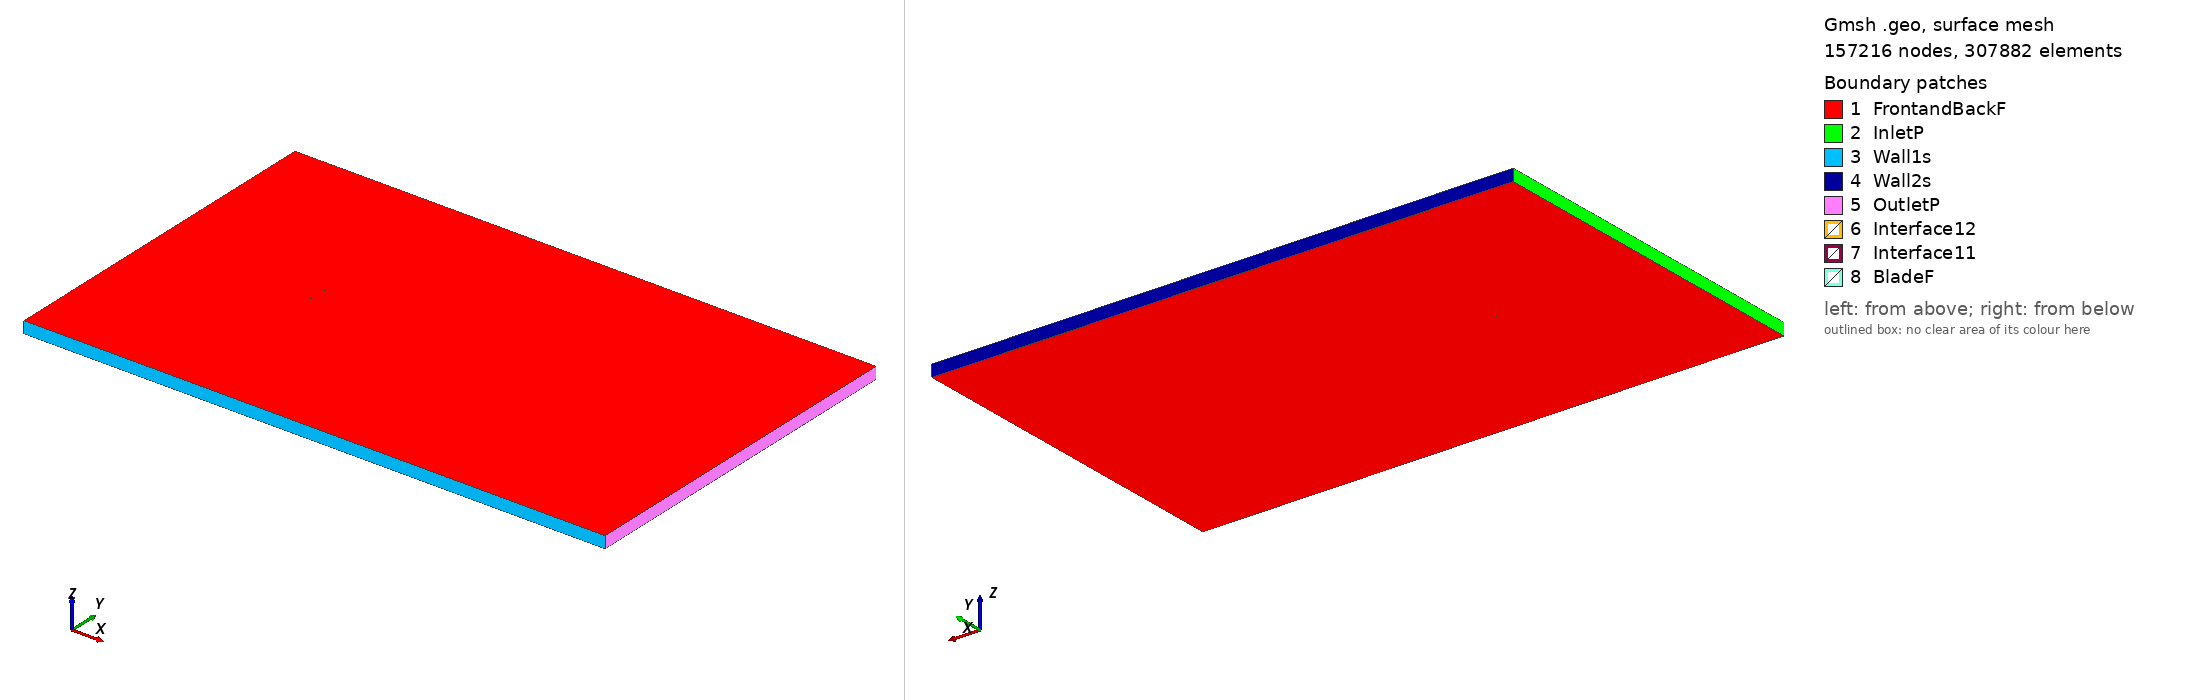

Gmsh geometry script, surface-meshed: 157216 nodes, 307882 surface elements. Boundary patches (legend numbers): 1 FrontandBackF, 2 InletP, 3 Wall1s, 4 Wall2s, 5 OutletP, 6 Interface12, 7 Interface11, 8 BladeF. Left view from above one corner, right view from below the opposite corner. Legend entries are the model's physical surfaces. The drawing asked Gmsh for element sizes between 1% and 20% of the model's largest extent; the script's own settings can give other sizes.

=== sd7034_tsr_3.9841_aoa_-4.0239.geo (drawn) ===
SetFactory("OpenCASCADE");

Point(1) = {0.074646, 0.743386, 0, 1.0};
Point(2) = {0.074471, 0.743404, 0, 1.0};
Point(3) = {0.069278, 0.743985, 0, 1.0};
Point(4) = {0.063418, 0.744683, 0, 1.0};
Point(5) = {0.056987, 0.745464, 0, 1.0};
Point(6) = {0.050086, 0.746292, 0, 1.0};
Point(7) = {0.042802, 0.747121, 0, 1.0};
Point(8) = {0.035226, 0.747911, 0, 1.0};
Point(9) = {0.027436, 0.748619, 0, 1.0};
Point(10) = {0.019513, 0.749209, 0, 1.0};
Point(11) = {0.011528, 0.749651, 0, 1.0};
Point(12) = {0.003553, 0.749921, 0, 1.0};
Point(13) = {-0.004341, 0.750000, 0, 1.0};
Point(14) = {-0.012087, 0.749876, 0, 1.0};
Point(15) = {-0.019617, 0.749545, 0, 1.0};
Point(16) = {-0.026866, 0.749000, 0, 1.0};
Point(17) = {-0.033774, 0.748249, 0, 1.0};
Point(18) = {-0.040284, 0.747299, 0, 1.0};
Point(19) = {-0.046337, 0.746158, 0, 1.0};
Point(20) = {-0.051889, 0.744840, 0, 1.0};
Point(21) = {-0.056902, 0.743360, 0, 1.0};
Point(22) = {-0.061346, 0.741745, 0, 1.0};
Point(23) = {-0.065199, 0.740030, 0, 1.0};
Point(24) = {-0.068436, 0.738258, 0, 1.0};
Point(25) = {-0.071040, 0.736479, 0, 1.0};
Point(26) = {-0.072987, 0.734744, 0, 1.0};
Point(27) = {-0.074267, 0.733104, 0, 1.0};
Point(28) = {-0.074877, 0.731625, 0, 1.0};
Point(29) = {-0.074815, 0.730450, 0, 1.0};
Point(30) = {-0.073896, 0.729594, 0, 1.0};
Point(31) = {-0.072061, 0.728962, 0, 1.0};
Point(32) = {-0.069407, 0.728578, 0, 1.0};
Point(33) = {-0.065905, 0.728465, 0, 1.0};
Point(34) = {-0.061556, 0.728581, 0, 1.0};
Point(35) = {-0.056398, 0.728899, 0, 1.0};
Point(36) = {-0.050486, 0.729383, 0, 1.0};
Point(37) = {-0.043890, 0.730008, 0, 1.0};
Point(38) = {-0.036688, 0.730756, 0, 1.0};
Point(39) = {-0.028958, 0.731606, 0, 1.0};
Point(40) = {-0.020788, 0.732535, 0, 1.0};
Point(41) = {-0.012269, 0.733518, 0, 1.0};
Point(42) = {-0.003504, 0.734533, 0, 1.0};
Point(43) = {0.005408, 0.735559, 0, 1.0};
Point(44) = {0.014364, 0.736569, 0, 1.0};
Point(45) = {0.023256, 0.737536, 0, 1.0};
Point(46) = {0.031964, 0.738437, 0, 1.0};
Point(47) = {0.040378, 0.739259, 0, 1.0};
Point(48) = {0.048387, 0.739987, 0, 1.0};
Point(49) = {0.055882, 0.740615, 0, 1.0};
Point(50) = {0.062766, 0.741138, 0, 1.0};
Point(51) = {0.068945, 0.741560, 0, 1.0};
Point(52) = {0.074334, 0.741882, 0, 1.0};
Point(53) = {0.074750, 0.741907, 0, 1.0};
Point(54) = {-0.074646, -0.743386, 0, 1.0};
Point(55) = {-0.074471, -0.743404, 0, 1.0};
Point(56) = {-0.069278, -0.743985, 0, 1.0};
Point(57) = {-0.063418, -0.744683, 0, 1.0};
Point(58) = {-0.056987, -0.745464, 0, 1.0};
Point(59) = {-0.050086, -0.746292, 0, 1.0};
Point(60) = {-0.042802, -0.747121, 0, 1.0};
Point(61) = {-0.035226, -0.747911, 0, 1.0};
Point(62) = {-0.027436, -0.748619, 0, 1.0};
Point(63) = {-0.019513, -0.749209, 0, 1.0};
Point(64) = {-0.011528, -0.749651, 0, 1.0};
Point(65) = {-0.003553, -0.749921, 0, 1.0};
Point(66) = {0.004341, -0.750000, 0, 1.0};
Point(67) = {0.012087, -0.749876, 0, 1.0};
Point(68) = {0.019617, -0.749545, 0, 1.0};
Point(69) = {0.026866, -0.749000, 0, 1.0};
Point(70) = {0.033774, -0.748249, 0, 1.0};
Point(71) = {0.040284, -0.747299, 0, 1.0};
Point(72) = {0.046337, -0.746158, 0, 1.0};
Point(73) = {0.051889, -0.744840, 0, 1.0};
Point(74) = {0.056902, -0.743360, 0, 1.0};
Point(75) = {0.061346, -0.741745, 0, 1.0};
Point(76) = {0.065199, -0.740030, 0, 1.0};
Point(77) = {0.068436, -0.738258, 0, 1.0};
Point(78) = {0.071040, -0.736479, 0, 1.0};
Point(79) = {0.072987, -0.734744, 0, 1.0};
Point(80) = {0.074267, -0.733104, 0, 1.0};
Point(81) = {0.074877, -0.731625, 0, 1.0};
Point(82) = {0.074815, -0.730450, 0, 1.0};
Point(83) = {0.073896, -0.729594, 0, 1.0};
Point(84) = {0.072061, -0.728962, 0, 1.0};
Point(85) = {0.069407, -0.728578, 0, 1.0};
Point(86) = {0.065905, -0.728465, 0, 1.0};
Point(87) = {0.061556, -0.728581, 0, 1.0};
Point(88) = {0.056398, -0.728899, 0, 1.0};
Point(89) = {0.050486, -0.729383, 0, 1.0};
Point(90) = {0.043890, -0.730008, 0, 1.0};
Point(91) = {0.036688, -0.730756, 0, 1.0};
Point(92) = {0.028958, -0.731606, 0, 1.0};
Point(93) = {0.020788, -0.732535, 0, 1.0};
Point(94) = {0.012269, -0.733518, 0, 1.0};
Point(95) = {0.003504, -0.734533, 0, 1.0};
Point(96) = {-0.005408, -0.735559, 0, 1.0};
Point(97) = {-0.014364, -0.736569, 0, 1.0};
Point(98) = {-0.023256, -0.737536, 0, 1.0};
Point(99) = {-0.031964, -0.738437, 0, 1.0};
Point(100) = {-0.040378, -0.739259, 0, 1.0};
Point(101) = {-0.048387, -0.739987, 0, 1.0};
Point(102) = {-0.055882, -0.740615, 0, 1.0};
Point(103) = {-0.062766, -0.741138, 0, 1.0};
Point(104) = {-0.068945, -0.741560, 0, 1.0};
Point(105) = {-0.074334, -0.741882, 0, 1.0};
Point(106) = {-0.074750, -0.741907, 0, 1.0};

// Lines: first blade (splines 1-4)
Spline(1) = {1:17};
Spline(2) = {17:38};
Spline(3) = {38:53};
Spline(4) = {53,1};

// Lines: second blade (splines 5-8)
Spline(5) = {54:70};
Spline(6) = {70:91};
Spline(7) = {91:106};
Spline(8) = {106,54};

// Outer domain (points 20001-4 and lines)
Point(107) = {-13.50000000, -15.00000000, 0, 1.0};
Point(108) = {-13.50000000, 15.00000000, 0, 1.0};
Point(109) = {36.00000000, 15.00000000, 0, 1.0};
Point(110) = {36.00000000, -15.00000000, 0, 1.0};
Line(11) = {107, 108};
Line(12) = {108, 109};
Line(13) = {109, 110};
Line(14) = {107, 110};

// Interface (between moving and stationary domain) (circles)
Circle(9) = {0, 0, 0, 0.80000000, 0, 2*Pi};
Circle(10) = {0, 0, 0, 0.80000000, 0, 2*Pi};

// Loops collect Lines/Splines/etc (blade1, blade2, domain, first circle)
Line Loop(1) = {1:4};
Line Loop(2) = {5:8};
Line Loop(3) = {11,12,13,-14};
Line Loop(4) = {9};

// BooleanDifference cuts out the circle/interface from the domain
Plane Surface(1) = {3};
Plane Surface(2) = {4};
BooleanDifference{ Surface{1}; Delete;}{ Surface{2}; Delete;}

// This one cuts out the blades from the inner circle/interface
Line Loop(6) = {10};
Plane Surface(5) = {6};
Plane Surface(6) = {1};
Plane Surface(7) = {2};
BooleanDifference{ Surface{5}; Delete;}{ Surface{6,7}; Delete;}

// extrude to 3rd dimension
Extrude {0, 0, 1} {Surface{1}; Surface{5}; Layers{1}; Recombine;}

// Physical Surfaces are the named boundaries (patches)
Physical Surface("Interface11") = {12};
Physical Surface("Interface12") = {10};

// sides of domain
Physical Surface("InletP") = {6};
Physical Surface("OutletP") = {9};

// top and bottom of domain
Physical Surface("Wall1s") = {7};
Physical Surface("Wall2s") = {8};

// Check FrontandBackF by ensuring there is nothing in the 3rd dimension
Physical Surface("FrontandBackF") = {1,11,5,21};
Physical Surface("BladeF") = {13:20};
Physical Volume("Turbine") = {2};
Physical Volume("Farfield") = {1};

// settings for airfoil boundary layer
Field[1] = BoundaryLayer;
Field[1].EdgesList = {1:8};
Field[1].hwall_n = 1e-3;
Field[1].thickness = 1.5e-2;
Field[1].ratio = 1.05;
Field[1].Quads = 1;
BoundaryLayer Field = 1;

// control points for mesh (blade and interface)
// floor((arc length / 1.5mm)/ 6) -> Transfinite Line
Transfinite Line {1,2,3,5,6,7} = 34 Using Progression 1;
Transfinite Line {4,8} = 2 Using Progression 1;
Transfinite Line {9, 15} = 800 Using Progression 1;

// For more information on gmsh syntax, visit http://gmsh.info/doc/texinfo/gmsh.html
